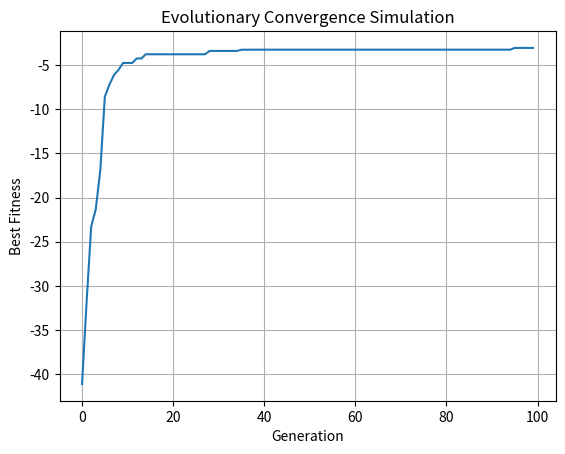

Generate this figure with matplotlib:
import numpy as np
import matplotlib.pyplot as plt

# ---------------------------
# 參數設定
# ---------------------------
N = 50          # 群體大小
d = 5           # 基因長度
T = 100         # 世代數
p_c_min, p_c_max = 0.5, 1.0  # 交配機率上下界
p_m_min, p_m_max = 0.01, 0.2  # 突變機率上下界
theta_m = 0.1   # 突變控制參數
epsilon = 1e-6  # 防止除零
X_bounds = (-5.12, 5.12)  # Rastrigin 解空間

# ---------------------------
# 適應度函數 (Rastrigin)
# ---------------------------
def fitness(x):
    A = 10
    return -(A * len(x) + np.sum(x**2 - A * np.cos(2 * np.pi * x)))  # 越大越好

# ---------------------------
# 初始化群體
# ---------------------------
X = np.random.uniform(X_bounds[0], X_bounds[1], size=(N, d))
best_history = []

# ---------------------------
# 演化過程
# ---------------------------
for t in range(T):
    # 計算適應度
    f_values = np.array([fitness(x) for x in X])
    
    # 精英保留
    elite_idx = np.argmax(f_values)
    elite = X[elite_idx].copy()
    
    # 選擇 (輪盤賭)
    prob = (f_values - f_values.min()) + 1e-6  # 避免負值
    prob /= prob.sum()
    selected_idx = np.random.choice(N, size=N, p=prob)
    X_new = X[selected_idx].copy()
    
    # 交配 (單點重組)
    for i in range(0, N, 2):
        if i+1 < N and np.random.rand() < np.random.uniform(p_c_min, p_c_max):
            point = np.random.randint(1, d)
            X_new[i, point:], X_new[i+1, point:] = X_new[i+1, point:].copy(), X_new[i, point:].copy()
    
    # 計算群體多樣性
    div = np.mean(np.linalg.norm(X_new - X_new.mean(axis=0), axis=1))
    p_m = min(p_m_max, max(p_m_min, theta_m / (div + epsilon)))
    
    # 突變
    mutation = np.random.uniform(-1, 1, size=(N, d)) * p_m
    X_new += mutation
    X_new = np.clip(X_new, X_bounds[0], X_bounds[1])
    
    # 精英回補
    X_new[np.argmin([fitness(x) for x in X_new])] = elite
    
    X = X_new
    best_history.append(fitness(elite))

# ---------------------------
# 繪圖
# ---------------------------
plt.plot(best_history)
plt.xlabel("Generation")
plt.ylabel("Best Fitness")
plt.title("Evolutionary Convergence Simulation")
plt.grid(True)
plt.show()
